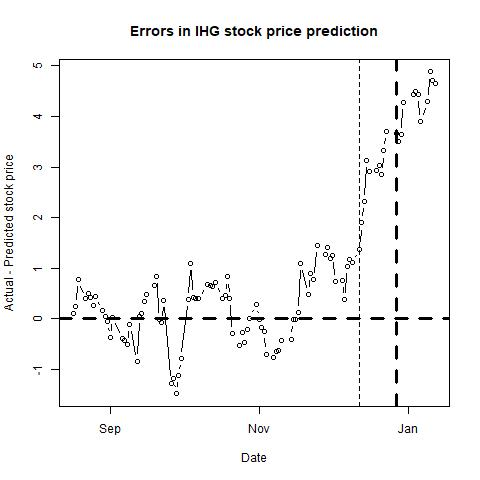

Values plotted in this chart, from the file beside it:
, п..ticker, date, close, sp500, nasdaq, bond, tbill, stock_return, market_return, daily_riskfree_rate, riskfree_rate_return, rmrf, alpha, b_mkt, b_smb, b_hml, b_umd, pred_close, pred_closediff, newdate
1, IHG, 42599, 32.98, 2182, 5229, 1.56, 0.3, -0.004538, 0.001867, 4.24107e-05, 4.24098e-05, 0.001824, 2e-04, 1.003, 0.0212, 0.1144, -0.1921, 32.88, 0.09951, 2016-08-17
2, IHG, 42600, 33.26, 2187, 5240, 1.53, 0.3, 0.008454, 0.0022, 0.002546, 4.16004e-05, 0.002158, 2e-04, 1.004, 0.0289, 0.1211, -0.1879, 33.01, 0.2465, 2016-08-18
3, IHG, 42601, 33.65, 2184, 5238, 1.58, 0.3, 0.01166, -0.001444, 0.0026, 4.29493e-05, -0.001487, 3e-04, 0.9932, 0.0243, 0.1229, -0.1934, 32.87, 0.7811, 2016-08-19
4, IHG, 42604, 33.3, 2183, 5245, 1.55, 0.29, -0.01046, -0.0005627, 0.002568, 4.214e-05, -0.0006049, 2e-04, 1.007, -0.0153, 0.1099, -0.1986, 32.91, 0.3939, 2016-08-22
5, IHG, 42605, 33.48, 2187, 5260, 1.55, 0.3, 0.005391, 0.001951, 0.002568, 4.214e-05, 0.001909, 2e-04, 1.029, -0.0155, 0.1205, -0.1891, 32.97, 0.5063, 2016-08-23
6, IHG, 42606, 33.19, 2175, 5218, 1.56, 0.31, -0.0087, -0.005256, 0.002579, 4.24098e-05, -0.005299, 0, 1.04, -0.0513, 0.1236, -0.1994, 32.77, 0.4172, 2016-08-24
7, IHG, 42607, 32.95, 2172, 5212, 1.58, 0.33, -0.007257, -0.001367, 0.0026, 4.29493e-05, -0.00141, 1e-04, 1.081, -0.1181, 0.0941, -0.2005, 32.69, 0.2622, 2016-08-25
8, IHG, 42608, 33, 2169, 5219, 1.62, 0.34, 0.001516, -0.001578, 0.002642, 4.40279e-05, -0.001622, 1e-04, 1.089, -0.1344, 0.0927, -0.2057, 32.56, 0.4421, 2016-08-26
9, IHG, 42611, 33, 2180, 5232, 1.57, 0.33, 0, 0.005213, 0.002589, 4.26795e-05, 0.005171, 1e-04, 1.089, -0.1423, 0.0899, -0.2044, 32.83, 0.1676, 2016-08-29
10, IHG, 42612, 32.81, 2176, 5223, 1.57, 0.33, -0.005774, -0.001953, 0.002589, 4.26795e-05, -0.001996, 1e-04, 1.084, -0.1297, 0.1032, -0.2046, 32.76, 0.04521, 2016-08-30
11, IHG, 42613, 32.61, 2171, 5213, 1.58, 0.33, -0.006114, -0.002381, 0.0026, 4.29493e-05, -0.002424, 0, 1.089, -0.1319, 0.1041, -0.2043, 32.66, -0.05371, 2016-08-31
12, IHG, 42614, 32.31, 2171, 5227, 1.57, 0.33, -0.009242, -3.85546e-05, 0.002589, 4.26795e-05, -8.12342e-05, 1e-04, 1.094, -0.132, 0.0956, -0.2006, 32.68, -0.3713, 2016-09-01
13, IHG, 42615, 32.8, 2180, 5250, 1.6, 0.33, 0.01505, 0.004193, 0.002621, 4.34886e-05, 0.004149, 1e-04, 1.095, -0.1251, 0.0975, -0.1974, 32.77, 0.03052, 2016-09-02
14, IHG, 42619, 32.57, 2186, 5276, 1.55, 0.32, -0.007037, 0.002974, 0.002568, 4.214e-05, 0.002932, 1e-04, 1.093, -0.1178, 0.0994, -0.1956, 32.97, -0.397, 2016-09-06
15, IHG, 42620, 32.55, 2186, 5284, 1.54, 0.34, -0.0006143, -0.0001455, 0.002557, 4.18702e-05, -0.0001873, 1e-04, 1.093, -0.1262, 0.0982, -0.1957, 32.98, -0.4308, 2016-09-07
16, IHG, 42621, 32.27, 2181, 5259, 1.61, 0.35, -0.008639, -0.002225, 0.002632, 4.37583e-05, -0.002269, 0, 1.095, -0.1276, 0.0926, -0.1945, 32.77, -0.5015, 2016-09-08
17, IHG, 42622, 31.69, 2128, 5126, 1.67, 0.35, -0.01814, -0.02483, 0.002694, 4.53756e-05, -0.02487, 0, 1.093, -0.1192, 0.1009, -0.1943, 31.81, -0.1186, 2016-09-09
18, IHG, 42625, 31.45, 2159, 5212, 1.68, 0.37, -0.007602, 0.01457, 0.002705, 4.5645e-05, 0.01453, 0, 1.094, -0.12, 0.0995, -0.1937, 32.29, -0.8358, 2016-09-12
19, IHG, 42626, 31.73, 2127, 5155, 1.73, 0.36, 0.008864, -0.01494, 0.002755, 4.69919e-05, -0.01499, 0, 1.087, -0.1187, 0.0976, -0.1932, 31.68, 0.04714, 2016-09-13
20, IHG, 42627, 31.82, 2126, 5174, 1.7, 0.33, 0.002832, -0.0005882, 0.002725, 4.61839e-05, -0.0006344, 2e-04, 1.099, -0.1297, 0.0916, -0.1936, 31.72, 0.1004, 2016-09-14
21, IHG, 42628, 32.38, 2147, 5250, 1.71, 0.29, 0.01745, 0.01006, 0.002735, 4.64533e-05, 0.01001, 2e-04, 1.103, -0.1253, 0.0902, -0.1899, 32.04, 0.3379, 2016-09-15
22, IHG, 42629, 32.41, 2139, 5245, 1.7, 0.3, 0.0009261, -0.003778, 0.002725, 4.61839e-05, -0.003824, 1e-04, 1.105, -0.1338, 0.0985, -0.191, 31.93, 0.4776, 2016-09-16
23, IHG, 42632, 32.6, 2139, 5235, 1.7, 0.3, 0.005845, -2.30197e-05, 0.002725, 4.61839e-05, -6.92036e-05, 1e-04, 1.102, -0.1313, 0.095, -0.1905, 31.93, 0.6684, 2016-09-19
24, IHG, 42633, 32.8, 2140, 5241, 1.69, 0.3, 0.006116, 0.0002998, 0.002715, 4.59145e-05, 0.0002539, 2e-04, 1.106, -0.1462, 0.1099, -0.1889, 31.96, 0.8393, 2016-09-20
25, IHG, 42634, 32.37, 2163, 5295, 1.66, 0.22, -0.0132, 0.01086, 0.002684, 4.51061e-05, 0.01081, 2e-04, 1.085, -0.157, 0.102, -0.1991, 32.39, -0.01833, 2016-09-21
26, IHG, 42635, 32.6, 2177, 5340, 1.63, 0.18, 0.00708, 0.006481, 0.002653, 4.42975e-05, 0.006437, 2e-04, 1.084, -0.1563, 0.0975, -0.2072, 32.67, -0.06834, 2016-09-22
27, IHG, 42636, 32.85, 2165, 5306, 1.62, 0.18, 0.007639, -0.005752, 0.002642, 4.40279e-05, -0.005796, 2e-04, 1.084, -0.1599, 0.0931, -0.2087, 32.49, 0.3611, 2016-09-23
28, IHG, 42639, 30.98, 2146, 5257, 1.59, 0.25, -0.05861, -0.008628, 0.002611, 4.3219e-05, -0.008672, 0, 1.102, -0.1426, 0.1175, -0.2024, 32.25, -1.27, 2016-09-26
29, IHG, 42640, 31.35, 2160, 5306, 1.56, 0.26, 0.01187, 0.006424, 0.002579, 4.24098e-05, 0.006381, 1e-04, 1.093, -0.1435, 0.1237, -0.2046, 32.53, -1.176, 2016-09-27
30, IHG, 42641, 31.21, 2171, 5319, 1.57, 0.27, -0.004476, 0.005283, 0.002589, 4.26795e-05, 0.00524, 1e-04, 1.091, -0.1652, 0.1132, -0.2139, 32.69, -1.479, 2016-09-28
31, IHG, 42642, 31.26, 2151, 5269, 1.56, 0.26, 0.001601, -0.009364, 0.002579, 4.24098e-05, -0.009406, 0, 1.077, -0.1482, 0.1232, -0.2156, 32.39, -1.127, 2016-09-29
32, IHG, 42643, 31.8, 2168, 5312, 1.6, 0.29, 0.01713, 0.007937, 0.002621, 4.34886e-05, 0.007893, 0, 1.079, -0.1344, 0.1315, -0.2133, 32.58, -0.7835, 2016-09-30
33, IHG, 42646, 32.79, 2161, 5301, 1.63, 0.32, 0.03066, -0.003268, 0.002653, 4.42975e-05, -0.003313, 1e-04, 1.072, -0.1268, 0.1472, -0.2037, 32.41, 0.3755, 2016-10-03
34, IHG, 42647, 33.22, 2150, 5290, 1.69, 0.33, 0.01303, -0.004967, 0.002715, 4.59145e-05, -0.005012, 2e-04, 1.081, -0.1184, 0.159, -0.2098, 32.13, 1.089, 2016-10-04
35, IHG, 42648, 32.65, 2160, 5316, 1.72, 0.32, -0.01731, 0.004287, 0.002745, 4.67226e-05, 0.00424, 1e-04, 1.085, -0.124, 0.1238, -0.2019, 32.22, 0.4288, 2016-10-05
36, IHG, 42649, 32.58, 2161, 5307, 1.75, 0.33, -0.002146, 0.0004832, 0.002775, 4.75305e-05, 0.0004357, 1e-04, 1.085, -0.1219, 0.1193, -0.204, 32.18, 0.3988, 2016-10-06
37, IHG, 42650, 32.5, 2154, 5292, 1.73, 0.33, -0.002459, -0.00326, 0.002755, 4.69919e-05, -0.003307, 0, 1.087, -0.1094, 0.1168, -0.2015, 32.11, 0.3928, 2016-10-07
38, IHG, 42654, 32.44, 2137, 5247, 1.77, 0.35, -0.001848, -0.007931, 0.002795, 4.8069e-05, -0.007979, 0, 1.096, -0.1137, 0.104, -0.1916, 31.76, 0.6785, 2016-10-11
39, IHG, 42655, 32.42, 2139, 5239, 1.79, 0.37, -0.0006167, 0.001146, 0.002815, 4.86073e-05, 0.001097, 0, 1.095, -0.1197, 0.1133, -0.1898, 31.76, 0.6573, 2016-10-12
40, IHG, 42656, 32.38, 2133, 5213, 1.75, 0.3, -0.001235, -0.003104, 0.002775, 4.75305e-05, -0.003152, 1e-04, 1.091, -0.1346, 0.1021, -0.1982, 31.73, 0.6471, 2016-10-13
41, IHG, 42657, 32.37, 2133, 5214, 1.8, 0.32, -0.0003089, 0.0002025, 0.002825, 4.88765e-05, 0.0001537, 1e-04, 1.093, -0.1305, 0.1012, -0.1964, 31.65, 0.7247, 2016-10-14
42, IHG, 42660, 32.01, 2127, 5200, 1.77, 0.34, -0.01118, -0.00304, 0.002795, 4.8069e-05, -0.003088, 1e-04, 1.103, -0.1528, 0.0848, -0.1967, 31.6, 0.4109, 2016-10-17
43, IHG, 42661, 32.31, 2140, 5244, 1.75, 0.34, 0.009328, 0.006142, 0.002775, 4.75305e-05, 0.006094, 1e-04, 1.104, -0.1672, 0.0878, -0.2058, 31.84, 0.465, 2016-10-18
44, IHG, 42662, 32.73, 2144, 5246, 1.76, 0.35, 0.01292, 0.002188, 0.002785, 4.77998e-05, 0.00214, -1e-04, 1.123, -0.1802, -0.0017, -0.1961, 31.9, 0.8295, 2016-10-19
45, IHG, 42663, 32.25, 2141, 5242, 1.76, 0.35, -0.01477, -0.001375, 0.002785, 4.77998e-05, -0.001423, -1e-04, 1.123, -0.1854, -4e-04, -0.194, 31.85, 0.3963, 2016-10-20
46, IHG, 42664, 31.6, 2141, 5257, 1.74, 0.34, -0.02036, -8.49969e-05, 0.002765, 4.72612e-05, -0.0001323, -1e-04, 1.132, -0.1921, 0.0149, -0.1902, 31.89, -0.2886, 2016-10-21
47, IHG, 42667, 31.46, 2151, 5310, 1.77, 0.33, -0.00444, 0.004739, 0.002795, 4.8069e-05, 0.004691, -2e-04, 1.128, -0.1944, 0.0151, -0.1939, 31.99, -0.5335, 2016-10-24
48, IHG, 42668, 31.59, 2143, 5283, 1.77, 0.34, 0.004124, -0.003806, 0.002795, 4.8069e-05, -0.003854, -2e-04, 1.125, -0.1966, 0.0213, -0.2007, 31.86, -0.2737, 2016-10-25
49, IHG, 42669, 31.3, 2139, 5250, 1.79, 0.33, -0.009223, -0.001743, 0.002815, 4.86073e-05, -0.001792, -3e-04, 1.122, -0.1698, 0.0398, -0.2025, 31.77, -0.4666, 2016-10-26
50, IHG, 42670, 31.34, 2133, 5216, 1.85, 0.3, 0.001277, -0.002992, 0.002873, 5.02218e-05, -0.003042, -3e-04, 1.125, -0.1494, 0.0504, -0.1968, 31.55, -0.2118, 2016-10-27
51, IHG, 42671, 31.44, 2126, 5190, 1.86, 0.3, 0.003186, -0.003112, 0.002883, 5.04908e-05, -0.003163, -3e-04, 1.125, -0.1383, 0.0551, -0.1919, 31.43, 0.0123, 2016-10-28
52, IHG, 42674, 31.75, 2126, 5189, 1.84, 0.34, 0.009812, -0.0001196, 0.002864, 4.99528e-05, -0.0001695, -3e-04, 1.137, -0.1198, 0.0926, -0.1624, 31.46, 0.2886, 2016-10-31
53, IHG, 42675, 31.23, 2112, 5154, 1.83, 0.35, -0.01651, -0.00681, 0.002854, 4.96838e-05, -0.00686, -3e-04, 1.144, -0.1035, 0.0936, -0.1584, 31.25, -0.02111, 2016-11-01
54, IHG, 42676, 30.89, 2098, 5106, 1.81, 0.37, -0.01095, -0.006546, 0.002835, 4.91456e-05, -0.006595, -3e-04, 1.144, -0.1041, 0.0937, -0.1581, 31.07, -0.18, 2016-11-02
55, IHG, 42677, 30.65, 2089, 5058, 1.82, 0.38, -0.0078, -0.004433, 0.002844, 4.94147e-05, -0.004483, -2e-04, 1.144, -0.1, 0.1099, -0.1503, 30.9, -0.2538, 2016-11-03
56, IHG, 42678, 30.21, 2085, 5046, 1.79, 0.38, -0.01446, -0.001671, 0.002815, 4.86073e-05, -0.00172, -3e-04, 1.148, -0.1108, 0.1197, -0.1451, 30.91, -0.695, 2016-11-04
57, IHG, 42681, 30.8, 2132, 5166, 1.83, 0.41, 0.01934, 0.02198, 0.002854, 4.96838e-05, 0.02193, -3e-04, 1.137, -0.1183, 0.1177, -0.1509, 31.57, -0.7656, 2016-11-07
58, IHG, 42682, 30.95, 2140, 5193, 1.88, 0.43, 0.004858, 0.003765, 0.002902, 5.10287e-05, 0.003714, -3e-04, 1.142, -0.117, 0.1175, -0.1479, 31.6, -0.6489, 2016-11-08
59, IHG, 42683, 31, 2163, 5251, 2.07, 0.45, 0.001614, 0.01101, 0.003078, 5.61333e-05, 0.01096, -3e-04, 1.142, -0.1505, 0.1028, -0.1446, 31.62, -0.6165, 2016-11-09
60, IHG, 42684, 31.1, 2167, 5209, 2.15, 0.48, 0.003221, 0.001949, 0.003149, 5.82798e-05, 0.001891, -4e-04, 1.143, -0.1534, 0.0949, -0.1505, 31.53, -0.4325, 2016-11-10
... 41 more rows
